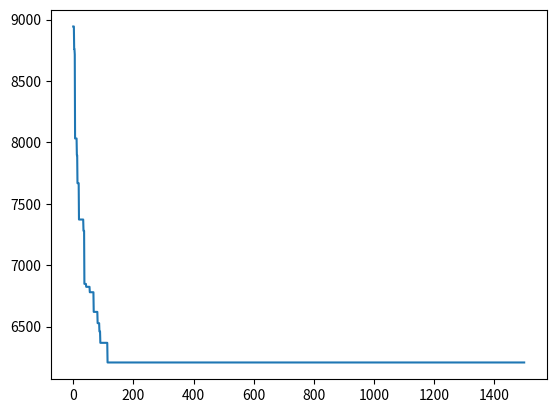

Source code (Python):
import numpy as np
import random
import math
import matplotlib.pyplot as plt
from numpy import linalg as la, inexact
import time

start = time.time()
cities =np.array([(456, 320),
         (228, 0),
         (912, 0),
         (0, 80),
         (114, 80),
         (570, 160),
         (798, 160),
         (342, 240),
         (684, 240),
         (570, 400),
         (912, 400),
         (114, 480),
         (228, 480),
         (342, 560),
         (684, 560),
         (0, 640),
         (798, 640)])

city_count = len(cities)    #城市数量
Distance = np.zeros([city_count, city_count])#i到j的距离矩阵
for i in range(city_count):
    for j in range(city_count):
        Distance[i][j]=abs((cities[i][0] - cities[j][0]))+abs(cities[i][1] - cities[j][1])  #曼哈顿距离
        #Distance[i][j] = math.sqrt((cities[i][0] - cities[j][0]) ** 2 + (cities[i][1] - cities[j][1]) ** 2) #欧氏距离
#问题参数
#起点城市

origin = 0
#车辆数
m=4
#GA参数
#种群数
count=200
#强者存活率
retain_rate=0.3
#弱者存活概率
random_rate=0.5
#个体改良次数
improve_count=2000
#变异率
mutation_rate=0.3
#迭代次数
item_time=1500


#生成初始个体
def individual():
    index = [i for i in range(city_count)]
    index.remove(origin)
    a=int(np.floor(len(index)/m))
    X=[]
    for i in range(m):
        if i<m-1:
            x=index[a*i:a*(i+1)]
        else:
            x=index[a*i:]
        X.append(x)
    return X

#路线总距离
def get_total_distance(X):
    distance=0
    distance_list=[]
    for i in range(len(X)):
        x=X[i]
        distance+=Distance[origin][x[0]]
        distance += Distance[origin][x[-1]]
        for i in range(len(x)-1):
            distance+=Distance[x[i]][x[i+1]]
        distance_list.append(distance)
    sum_Distance=np.sum(distance)
    return sum_Distance,distance_list


#选择函数
def selection(population):
    graded=[[get_total_distance(x)[0],x] for x in population]
    graded=[x[1] for x in sorted(graded)]
    retain_length=int(len(graded)*retain_rate)
    parents=graded[:retain_length]
    for chromosome in graded[retain_length:]:
        if random.random()<random_rate:
            parents.append(chromosome)
    return parents

#交叉繁殖
def crossover(parents):
    # 还需要的子代个数，保持总数count稳定
    target_count = count - len(parents)
    # 子代列表
    children = []
    while len(children) < target_count:
        # 父母代索引
        male_index = random.randint(0, len(parents) - 1)
        female_index = random.randint(0, len(parents) - 1)
        if male_index != female_index:
            # 父母代个体
            male = parents[male_index]
            female = parents[female_index]
            #染色单体索引
            gene1=[]
            gene2=[]
            for i in range(len(male)):
                gene1+=male[i]
                gene2 +=female[i]
            # 交叉规则
            left = random.randint(0, len(gene1)/2)
            right = random.randint(left + 1, len(gene1))
            cut = gene1[left:right]
            copy = gene2.copy()
            for j in cut:
                copy.remove(j)

            child = copy + cut
            a=int(np.floor(len(child)/m))
            child_c=[]
            for i in range(m):
                if i < m - 1:
                    x = child[a * i:a * (i + 1)]
                else:
                    x = child[a * i:]
                child_c.append(x)
            children.append(child_c)
    return children

#变异
def mutation(children):
    for i in range(len(children)):
        if random.random() < mutation_rate:
            child = children[i]
            for j in range( int(np.floor(len(child)/2)) ):
                a=2*j
                u = random.randint(1, len(child[a]) - 1)
                w=random.randint(1, len(child[a+1]) - 1)
                child_1=child[a][:u].copy()
                child_2=child[a][u:].copy()
                child_3=child[a+1][:w].copy()
                child_4=child[a+1][w:].copy()
                child_a =child_1+child_3
                child_b=child_2+child_4
                child[a]=child_a
                child[a+1]=child_b
            children[i] = child.copy()
        return children

#获得最好结果
def get_result(population):
    graded = [[get_total_distance(x)[0], x] for x in population]
    graded = sorted(graded, key=lambda x: x[0])
    return graded[0][0], graded[0][1]

population=[]
for i in range(count):
        population.append(individual())
i=0
distance_list=[]
result_path_list=[]
while i<item_time:
    parents= selection(population)
    children=crossover(parents)
    children=mutation(children)
    population=parents+children
    distance,result_path=get_result(population)
    distance_list.append(distance)
    result_path_list.append(result_path)
    i=i+1
plt.plot(np.linspace(0, len(distance_list) - 1, item_time), distance_list)
plt.show()
